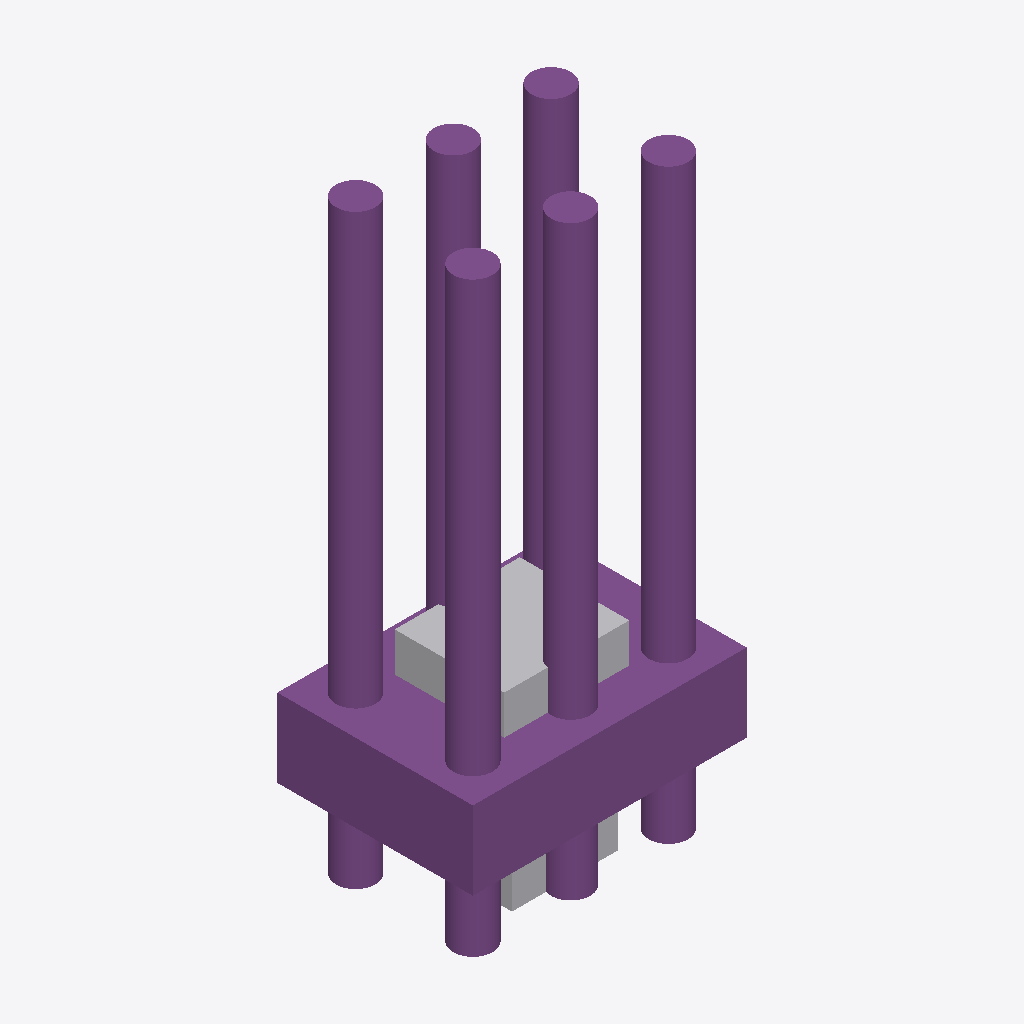
Isometric view of an IFC building model (IFC-SPF (STEP), schema IFC4, length unit millimetre), seen from the south-west, elements coloured by IFC class: 1 pile (purple), 1 footing (purple), 1 other element (light grey).
Extent 7.0 m × 5.0 m × 15.0 m (x, y, z). Elements (3): 1 IfcBuildingElementProxy, 1 IfcFooting, 1 IfcPile.

HEADER;
FILE_DESCRIPTION(('ViewDefinition [CoordinationView]'),'2;1');
FILE_NAME('','2026-05-20T22:07:49',(''),(''),'IfcOpenShell 0.8.0','IfcOpenShell 0.8.0','');
FILE_SCHEMA(('IFC4'));
ENDSEC;
DATA;
#13=IFCPROJECT('8i0Nw7kkqOPOdQzzJNU1zf',#5,'Recipe Parameterized Project',$,$,$,$,(#10),#12);
#15=IFCSITE('LWNTHt64u$OzmNVhukbXh9',#5,'BridgeSite',$,$,#14,$,$,.ELEMENT.,$,$,$,$,$);
#18=IFCBUILDING('1yz_o9U3fQYWZuTEnEVokb',#5,'BridgeStructure',$,$,#17,$,$,.ELEMENT.,$,$,$);
#165=IFCPILE('MZcLNvEJAHznB52hX_kYaI',#5,'基础灌注桩组',$,$,#166,#173,$,.BORED.,$);
#161=IFCFOOTING('r1zIA4e2ndvPx_7YXJCOU6',#5,'承台_C35',$,$,#162,#164,$,.PILE_CAP.);
#174=IFCBUILDINGELEMENTPROXY('_X6iw1GqTh3PtUcwUV7yWJ',#5,'Auto_Recorded_Product',$,$,#175,#182,$,$);
ENDSEC;
